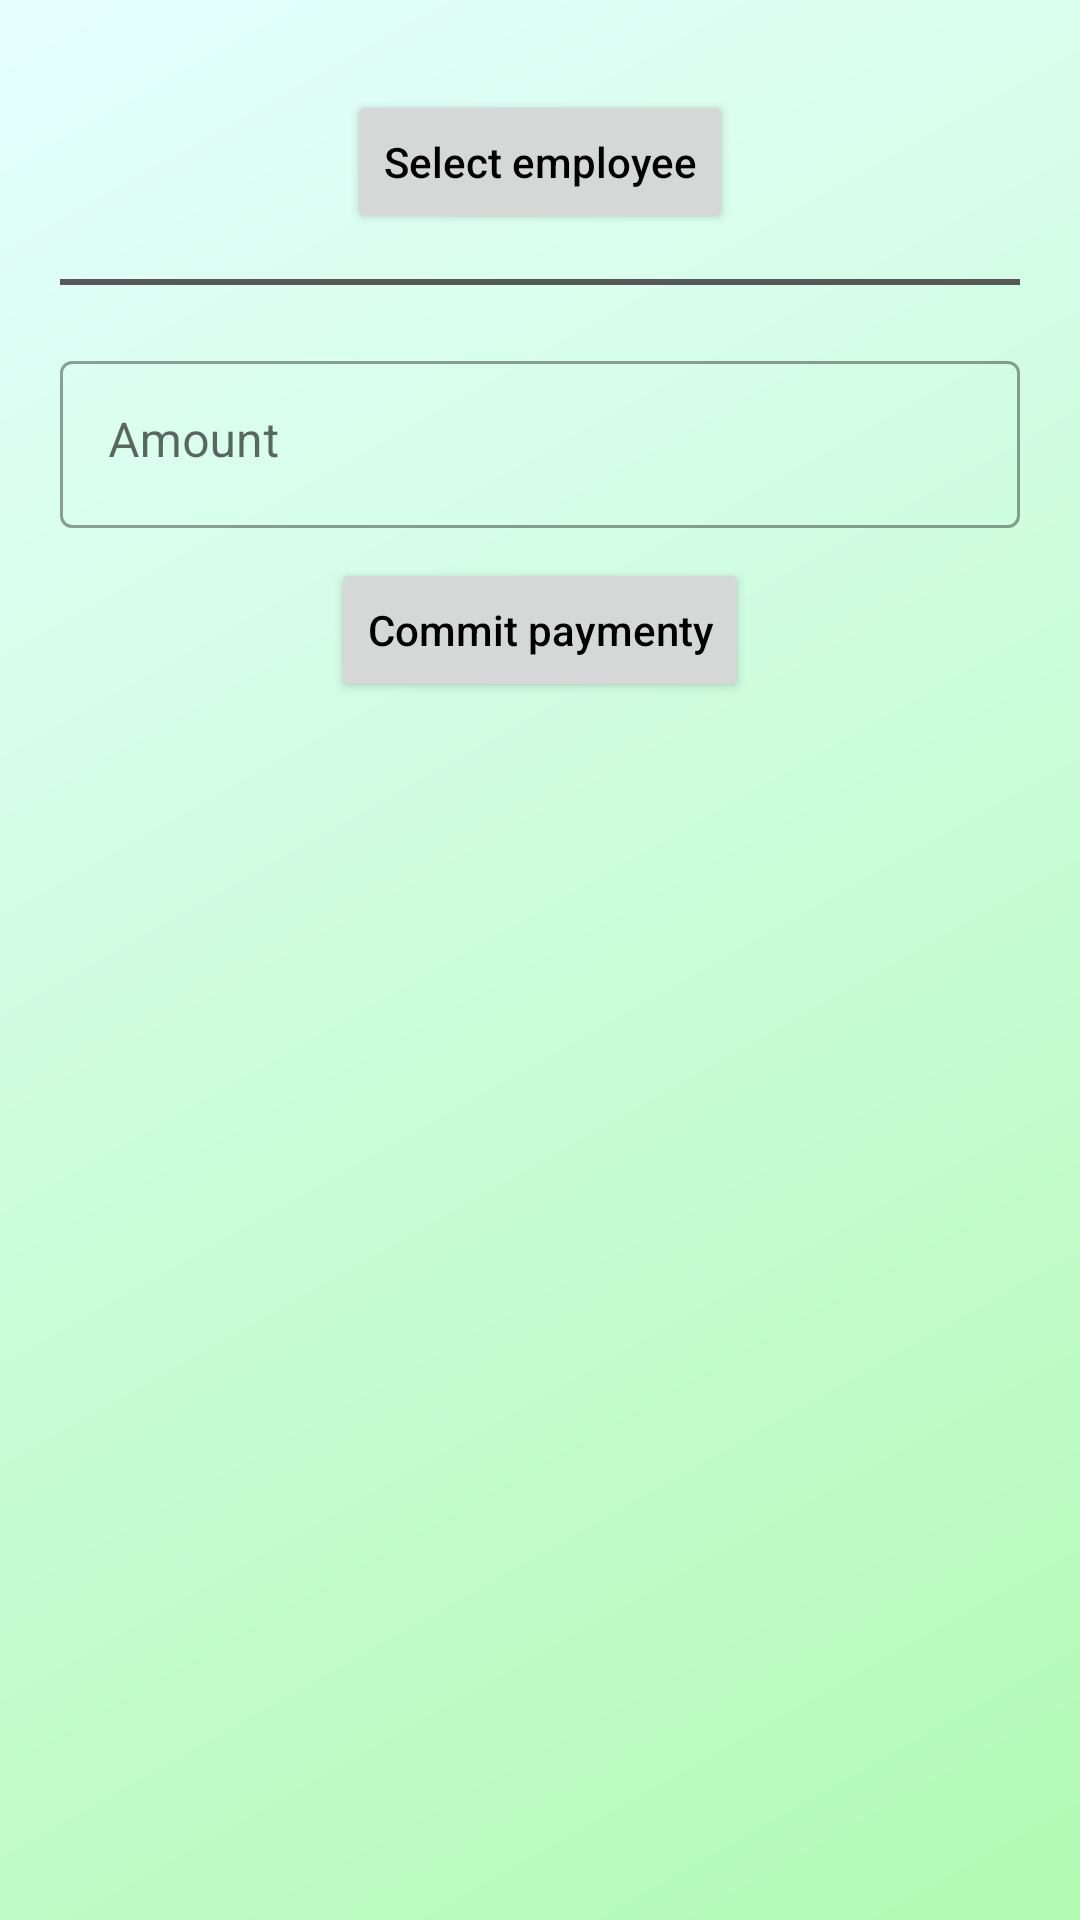

Android layout source for this screen:
<!-- AndroidManifest.xml: application theme Theme.CompanyManagement.Login -->
<!-- res/layout/fragment_create_employee_transaction.xml -->
<?xml version="1.0" encoding="utf-8"?>
<LinearLayout xmlns:android="http://schemas.android.com/apk/res/android"
    xmlns:tools="http://schemas.android.com/tools"
    android:layout_width="match_parent"
    android:layout_height="match_parent"
    xmlns:app="http://schemas.android.com/apk/res-auto"
    android:orientation="vertical"
    android:padding="20dp">

    <TextView
        android:id="@+id/name_textView"
        android:layout_width="wrap_content"
        android:layout_height="wrap_content"
        android:fontFamily="sans-serif-medium"
        android:textSize="20sp"
        android:visibility="gone"
        tools:visibility="visible"
        tools:text="John Smith" />

    <TextView
        android:id="@+id/position_textView"
        android:layout_width="match_parent"
        android:layout_height="wrap_content"
        android:textSize="18sp"
        android:visibility="gone"
        tools:visibility="visible"
        tools:text="Android Developer" />

    <Button
        android:id="@+id/change_user_button"
        android:layout_width="wrap_content"
        android:layout_height="wrap_content"
        android:layout_marginTop="10dp"
        android:layout_gravity="center"
        android:textAllCaps="false"
        android:text="@string/select_employee" />

    <View
        android:layout_width="match_parent"
        android:layout_height="2dp"
        android:layout_marginTop="15dp"
        android:background="@color/gray" />


    <com.google.android.material.textfield.TextInputLayout
        android:id="@+id/budget_layout"
        style="@style/Widget.MaterialComponents.TextInputLayout.OutlinedBox"
        android:layout_width="match_parent"
        android:layout_height="wrap_content"
        android:layout_marginTop="20dp"
        app:endIconMode="custom"
        app:endIconDrawable="@drawable/ic_money">

        <com.google.android.material.textfield.TextInputEditText
            android:id="@+id/amount_editText"
            android:layout_width="match_parent"
            android:layout_height="wrap_content"
            android:gravity="top"
            android:inputType="numberDecimal"
            android:hint="@string/amount" />

    </com.google.android.material.textfield.TextInputLayout>

    <Button
        android:id="@+id/create_user_button"
        android:layout_width="wrap_content"
        android:layout_height="wrap_content"
        android:layout_marginTop="10dp"
        android:layout_gravity="center"
        android:textAllCaps="false"
        android:text="@string/commit_paymenty"/>

</LinearLayout>
<!-- resources referenced by this layout -->
<resources>
  <color name="gray">#575757</color>
  <string name="amount">Amount</string>
  <string name="commit_paymenty">Commit paymenty</string>
  <string name="select_employee">Select employee</string>
  <style name="Theme.CompanyManagement.Login">
          <item name="android:windowLightStatusBar">true</item>
          <item name="android:statusBarColor" tools:targetApi="l">@android:color/transparent</item>
          <item name="android:windowBackground">@drawable/bg_login_gradient</item>
      </style>
  <!-- drawable bg_login_gradient (drawable) -->
  <?xml version="1.0" encoding="utf-8"?>
  <shape xmlns:android="http://schemas.android.com/apk/res/android">
  
      <gradient android:type="linear"
          android:angle="135"
          android:startColor="@color/colorPrimaryLight"
          android:endColor="@color/colorSecondaryLight" />
  
  </shape>
  <color name="colorPrimaryLight">#b2fab4</color>
  <color name="colorSecondaryLight">#e5ffff</color>
</resources>
